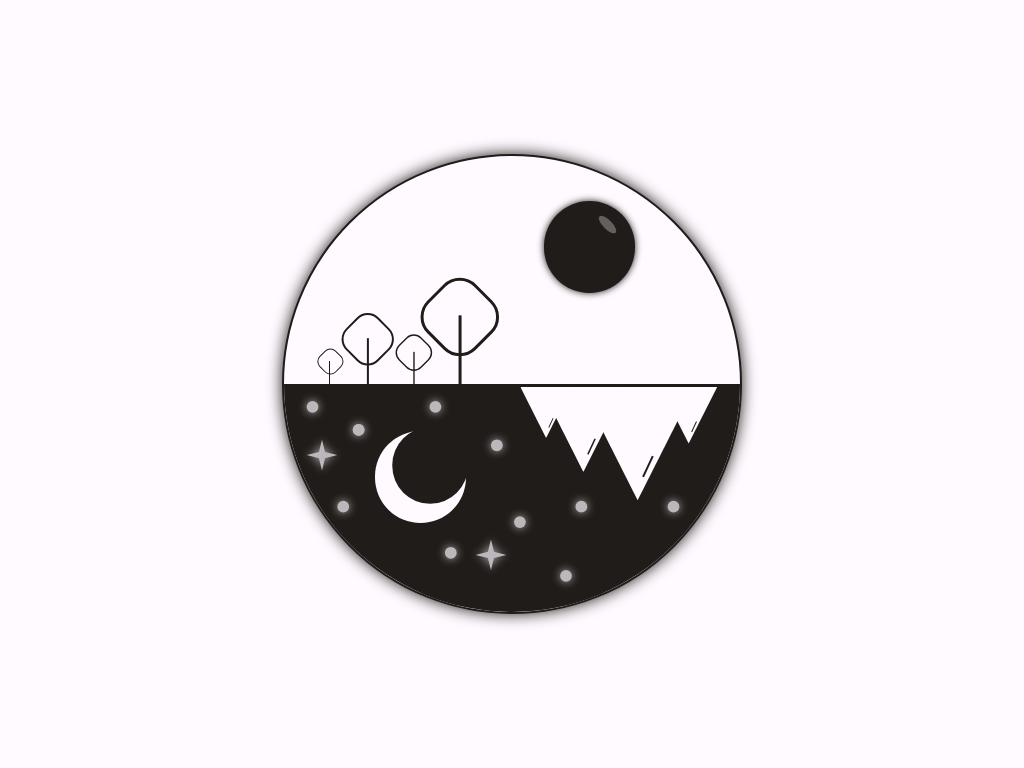

Recreate this image using only HTML and CSS.

<!-- file: index.html -->
<!DOCTYPE html>
<html lang="en">
	<head>
		<meta charset="UTF-8" />
		<meta http-equiv="X-UA-Compatible" content="IE=edge" />
		<meta name="viewport" content="width=device-width, initial-scale=1.0" />
		<link rel="stylesheet" href="css/styles.css" />
		<title>Sun Moon</title>
	</head>
	<body>
		<div class="container">
			<div class="day">
				<div class="sun"></div>
				<div class="tree"></div>
				<div class="tree"></div>
				<div class="tree"></div>
				<div class="tree"></div>
			</div>
			<div class="night">
				<div class="moon"></div>
				<div class="star"></div>
				<div class="star-small"></div>
				<div class="mountain mountain1"></div>
				<div class="mountain mountain2"></div>
				<div class="mountain mountain3"></div>
				<div class="mountain mountain4"></div>
			</div>
		</div>
	</body>
</html>


/* file: styles.css */
:root {
  --clr-light: hsl(300, 100%, 99%);
  --clr-dark: hsl(30, 11%, 11%);
  --border: 0.35vmin;
}

*,
*::after,
*::before {
  margin: 0;
  padding: 0;
  -webkit-box-sizing: border-box;
          box-sizing: border-box;
}

body {
  background-color: var(--clr-light);
  display: -ms-grid;
  display: grid;
  place-items: center;
  height: 100vh;
}

.container {
  display: -ms-grid;
  display: grid;
  -ms-grid-rows: 1fr 1fr;
      grid-template-rows: 1fr 1fr;
  width: 60vmin;
  aspect-ratio: 1;
  background-color: var(--clr-light);
  border-radius: 50%;
  overflow: hidden;
  position: relative;
  border: var(--border) solid var(--clr-dark);
  -webkit-box-shadow: 0 0 15px var(--clr-dark);
          box-shadow: 0 0 15px var(--clr-dark);
}

.day {
  position: relative;
}

.sun {
  position: absolute;
  width: 20%;
  aspect-ratio: 1;
  background-color: var(--clr-dark);
  border-radius: 50%;
  right: 23%;
  top: 20%;
  -webkit-box-shadow: 0 0 7px var(--clr-dark);
          box-shadow: 0 0 7px var(--clr-dark);
}

.sun::after {
  content: '';
  position: absolute;
  top: 20%;
  right: 18%;
  height: 10%;
  width: 25%;
  background-color: var(--clr-light);
  opacity: 0.3;
  border-radius: 50%;
  -webkit-transform: rotate(45deg);
          transform: rotate(45deg);
}

.tree {
  position: absolute;
  height: 10%;
  width: 1px;
  bottom: 0;
  left: 10%;
  background-color: var(--clr-dark);
  -webkit-transform-origin: bottom;
          transform-origin: bottom;
}

.tree::after {
  content: '';
  position: absolute;
  top: -50%;
  left: -1.39vmin;
  height: 100%;
  aspect-ratio: 1;
  -webkit-transform: rotate(45deg);
          transform: rotate(45deg);
  border: 1px solid var(--clr-dark);
  border-radius: 1vmin;
}

.tree:nth-child(2) {
  -webkit-transform: translateX(5vmin) scale(2);
          transform: translateX(5vmin) scale(2);
}

.tree:nth-child(3) {
  -webkit-transform: translateX(11vmin) scale(1.4);
          transform: translateX(11vmin) scale(1.4);
}

.tree:nth-child(4) {
  -webkit-transform: translateX(17vmin) scale(3);
          transform: translateX(17vmin) scale(3);
}

.night {
  position: relative;
  background-color: var(--clr-dark);
  border-top: 2px solid var(--clr-dark);
}

.mountain {
  position: absolute;
  height: 50%;
  width: 25%;
  right: 10%;
  top: 1px;
  background-color: var(--clr-light);
  -webkit-clip-path: polygon(50% 100%, 0 0, 100% 0);
          clip-path: polygon(50% 100%, 0 0, 100% 0);
  -webkit-transform-origin: top right;
          transform-origin: top right;
}

.mountain::after {
  content: '';
  height: 20%;
  position: absolute;
  background-color: var(--clr-dark);
  width: 2px;
  top: 60%;
  right: 40%;
  -webkit-transform: rotatez(25deg);
          transform: rotatez(25deg);
}

.mountain2 {
  right: 5%;
  -webkit-transform: scale(0.5);
          transform: scale(0.5);
}

.mountain3 {
  right: 25%;
  -webkit-transform: scale(0.75);
          transform: scale(0.75);
}

.mountain4 {
  right: 30%;
  -webkit-transform-origin: top;
          transform-origin: top;
  -webkit-transform: scale(0.45);
          transform: scale(0.45);
}

.moon {
  position: absolute;
  width: 20%;
  aspect-ratio: 1;
  background-color: var(--clr-dark);
  border-radius: 50%;
  left: 20%;
  top: 20%;
  -webkit-box-shadow: inset 1.25vmin -1.5vmin 0 1vmin var(--clr-light);
          box-shadow: inset 1.25vmin -1.5vmin 0 1vmin var(--clr-light);
}

.star {
  position: absolute;
  height: 5%;
  aspect-ratio: 1;
  opacity: 0.7;
  border-radius: 50%;
  -webkit-filter: drop-shadow(0 0 5px var(--clr-light));
          filter: drop-shadow(0 0 5px var(--clr-light));
  -webkit-box-shadow: 3vmin 2vmin 0 0.05vmin var(--clr-light), 9vmin 5vmin 0 0.05vmin var(--clr-light), 19vmin 2vmin 0 0.05vmin var(--clr-light), 7vmin 15vmin 0 0.05vmin var(--clr-light), 27vmin 7vmin 0 0.05vmin var(--clr-light), 30vmin 17vmin 0 0.05vmin var(--clr-light), 21vmin 21vmin 0 0.05vmin var(--clr-light), 38vmin 15vmin 0 0.05vmin var(--clr-light), 36vmin 24vmin 0 0.05vmin var(--clr-light), 50vmin 15vmin 0 0.05vmin var(--clr-light), 9vmin 5vmin 0 0.05vmin var(--clr-light);
          box-shadow: 3vmin 2vmin 0 0.05vmin var(--clr-light), 9vmin 5vmin 0 0.05vmin var(--clr-light), 19vmin 2vmin 0 0.05vmin var(--clr-light), 7vmin 15vmin 0 0.05vmin var(--clr-light), 27vmin 7vmin 0 0.05vmin var(--clr-light), 30vmin 17vmin 0 0.05vmin var(--clr-light), 21vmin 21vmin 0 0.05vmin var(--clr-light), 38vmin 15vmin 0 0.05vmin var(--clr-light), 36vmin 24vmin 0 0.05vmin var(--clr-light), 50vmin 15vmin 0 0.05vmin var(--clr-light), 9vmin 5vmin 0 0.05vmin var(--clr-light);
}

.star::after, .star::before {
  content: '';
  position: absolute;
  height: 4vmin;
  aspect-ratio: 1;
  background-color: var(--clr-light);
  -webkit-clip-path: polygon(50% 0%, 60% 40%, 100% 50%, 60% 60%, 50% 100%, 40% 60%, 0 50%, 40% 40%);
          clip-path: polygon(50% 0%, 60% 40%, 100% 50%, 60% 60%, 50% 100%, 40% 60%, 0 50%, 40% 40%);
}

.star::after {
  top: 7vmin;
  left: 3vmin;
}

.star::before {
  top: 20vmin;
  left: 25vmin;
}
/*# sourceMappingURL=styles.css.map */